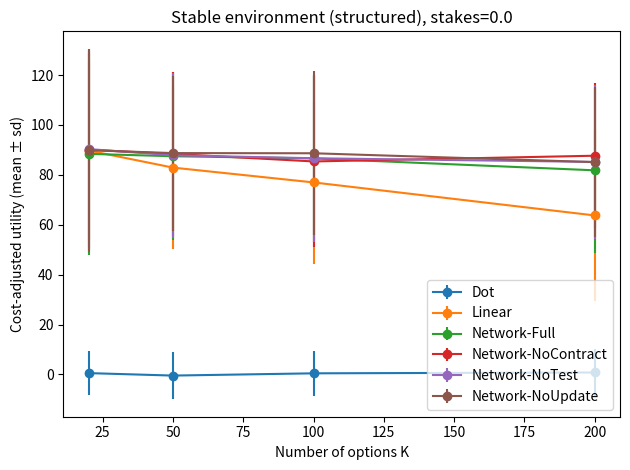
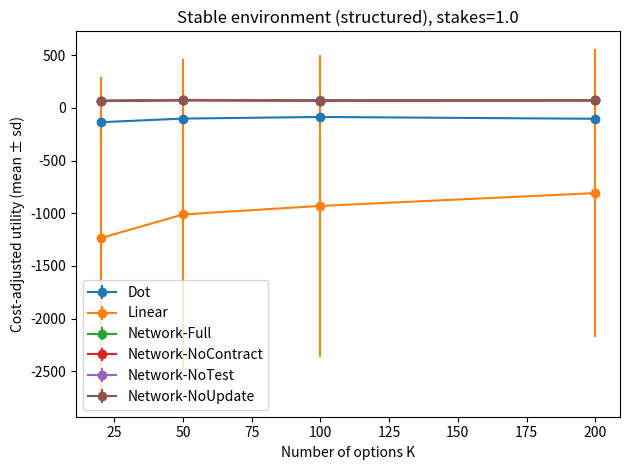
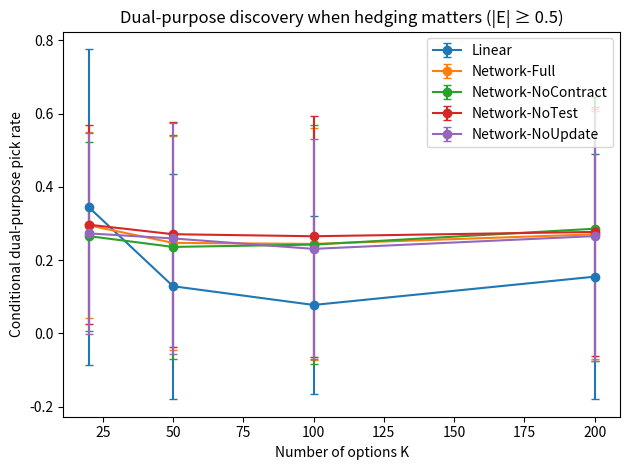
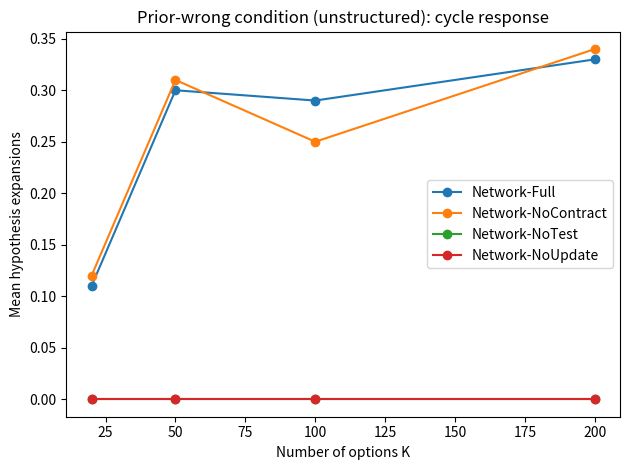

Here is the Python script that generated these plots, in order:
#!/usr/bin/env python3
"""DLN Core–Variable Compression Simulation (combined-paper version)

This simulation is designed to test the *updated* thesis articulated in the review note:

Core (options) compression
  Network cognition is structurally more efficient because it represents shared
  option components once (F shared factors) rather than redundantly across each
  option branch (K options). This advantage exists in stable environments and
  does not require distribution shift or stakes variation.

Variable (stakes) compression
  Stakes/exposures are structured: many options share common risk drivers.
  The environment maintains a cumulative exposure state E_t and applies a
  quadratic exposure objective. The true incremental penalty includes cross-terms
  2 E_t b_i. A network agent that (i) learns factor-level exposure structure and
  (ii) tracks E_t can "hedge once" and avoid redundant hedging. A linear agent
  that treats each option's stakes independently and ignores E_t cross-terms
  cannot exploit this structure.

Core × Variable intersection (dual-purpose)
  Dual-purpose actions are those that are good on Core (high expected reward)
  and simultaneously good on Variable (reduce marginal exposure penalty given E_t).
  Linear agents optimize Core and Variable separately, missing intersection effects.

Learning cycle (mechanism)
  Network cognition is implemented as an explicit cycle:
    1) structural hypothesis (start with factor model),
    2) frequentist predictive check (rolling-window error),
    3) branch: exploit structure if correct OR expand/update hypothesis if wrong.

We intentionally keep the environment minimal (bandit-like) so the compression
mechanism is isolated and measurable.

Explicit modeling assumptions (mirrors the paper)
-------------------------------------------------
A1. Each option i exposes an observed core-factor label c_i in {0..F-1}.
    (This is the *shared component* representation.)
A2. Each option i exposes an observed stakes loading b_i.
A3. "Prior correct" condition: rewards are generated by a factor model mu_i = m_{c_i}+eps_i.
A4. "Prior wrong" condition: rewards are generated independently per option (c_i is irrelevant).
A5. Stakes are a quadratic exposure objective in 1D state E_t. Selecting option i updates
    E_{t+1} = E_t + b_i and incurs penalty delta_P = lambda*(2*E_t*b_i + b_i^2).
    The cross-term 2*E_t*b_i creates marginal effects that per-option penalties cannot capture.
A6. Cognitive cost is a proxy (memory + compute scaling). It is not claimed as biological energy.

Outputs (paper-ready)
---------------------
- results/episode_metrics.csv        : per-seed episode metrics
- results/manifest.json              : run config + file manifest
- artifacts/tables/agg_summary.csv   : aggregated means/stds
- artifacts/figures/*.png            : figures used in the paper

Run
---
  python dln_core_variable_cycle.py --preset smoke --out ./dln_outputs
  python dln_core_variable_cycle.py --preset paper --out ./dln_outputs
"""

from __future__ import annotations

import argparse
import dataclasses
import json
import math
from dataclasses import dataclass, field
from pathlib import Path
from typing import Dict, List, Literal, Tuple

import numpy as np
import pandas as pd

Structure = Literal["structured", "unstructured"]


def spawn_rngs(seed: int) -> Tuple[np.random.Generator, np.random.Generator]:
    """Create independent RNG streams for environment and episode execution.

    This separates environment generation randomness from agent/episode randomness,
    ensuring that agents can be compared independently on identical environments
    without coupling their stochastic processes.
    """
    sequence = np.random.SeedSequence(seed)
    env_ss, episode_ss = sequence.spawn(2)
    return np.random.default_rng(env_ss), np.random.default_rng(episode_ss)


# -------------------------
# Environment
# -------------------------

@dataclass(frozen=True)
class EnvSpec:
    K: int
    F: int
    T: int
    stakes: float
    reward_sigma: float
    idio_mu_sigma: float
    idio_b_sigma: float
    factor_corr: float   # correlation between factor reward m_f and factor exposure g_f
    structure: Structure
    dual_purpose: bool


@dataclass
class EnvInstance:
    spec: EnvSpec
    c: np.ndarray        # (K,) core factor label
    mu: np.ndarray       # (K,) reward mean
    b: np.ndarray        # (K,) exposure loading
    dual_mask: np.ndarray  # (K,) dual-purpose flag (by construction)


def make_env(rng: np.random.Generator, spec: EnvSpec) -> EnvInstance:
    K, F = spec.K, spec.F

    # Factor assignment (observable shared component)
    c = rng.integers(0, F, size=K)

    # Factor-level Core and Variable parameters
    m = rng.normal(0.0, 1.0, size=F)
    m_std = (m - m.mean()) / (m.std() + 1e-9)

    z = rng.normal(0.0, 1.0, size=F)
    g = spec.factor_corr * m_std + math.sqrt(max(0.0, 1.0 - spec.factor_corr**2)) * z
    g = (g - g.mean()) / (g.std() + 1e-9)

    # Rewards
    if spec.structure == "structured":
        mu = m[c] + rng.normal(0.0, spec.idio_mu_sigma, size=K)
    else:
        # Prior-wrong for the factor hypothesis: independent option means
        mu = rng.normal(0.0, 1.0, size=K)

    mu = (mu - mu.mean()) / (mu.std() + 1e-9)

    # Stakes loadings with factor structure (Variable compression target)
    b = g[c] + rng.normal(0.0, spec.idio_b_sigma, size=K)
    b = (b - b.mean()) / (b.std() + 1e-9)

    # Dual-purpose construction: ensure at least one high-mu option has exposure opposite
    dual_mask = np.zeros(K, dtype=bool)
    if spec.dual_purpose and spec.stakes > 0:
        top = np.argsort(mu)[-max(5, K // 10):]
        # prefer a dual-purpose option in the top set: high mu and negative exposure
        cand = [i for i in top if b[i] < 0]
        if not cand:
            i0 = int(top[-1])
            b[i0] = -abs(b[i0])  # enforce hedge direction
            cand = [i0]
        dual_mask[cand] = True

    return EnvInstance(spec=spec, c=c, mu=mu, b=b, dual_mask=dual_mask)


def step_reward(rng: np.random.Generator, mu_i: float, sigma: float) -> float:
    return float(mu_i + rng.normal(0.0, sigma))


def step_penalty(E: float, b_i: float, stakes: float) -> float:
    # Quadratic exposure objective: stakes*((E+b)^2 - E^2) = stakes*(2Eb + b^2)
    return float(stakes * ((E + b_i) ** 2 - E ** 2))


# -------------------------
# Cognitive cost proxy
# -------------------------

@dataclass(frozen=True)
class CogCostWeights:
    mem: float = 0.01
    compute: float = 0.001
    switch: float = 25.0  # overhead when expanding to tabular


@dataclass
class CogCostCounter:
    mem_units: float = 0.0
    compute_units: float = 0.0
    switches: int = 0

    def total(self, w: CogCostWeights) -> float:
        return w.mem * self.mem_units + w.compute * self.compute_units + w.switch * self.switches


# -------------------------
# Contraction (return transition)
# -------------------------

@dataclass(frozen=True)
class ContractionConfig:
    """Configuration for the contraction (return) transition.

    Parameters
    ----------
    enabled:
        Whether contraction logic is active at all.
    holdout_steps (n_contract):
        Minimum number of steps to wait in the expanded (tabular) model before
        opening a contraction evaluation window.
    window (w):
        Length of the evaluation window in which the agent runs a shadow factor
        model and compares predictive error to the tabular model.
    margin (theta_contract):
        Required relative improvement (fraction) for contracting.
        Contract if MSE_factor < (1 - margin) * MSE_tab.
    init_from_tabular:
        Whether to initialize the shadow factor model from current tabular
        estimates (group means of q-values).
    free_tabular_on_contract:
        Whether to drop tabular state on successful contraction, returning memory
        to O(F) scaling (the compressed representation).
    """

    enabled: bool = True
    holdout_steps: int = 50
    window: int = 20
    margin: float = 0.10
    init_from_tabular: bool = True
    free_tabular_on_contract: bool = True


@dataclass
class ContractionState:
    """Mutable state for contraction evaluation windows."""
    steps_since_last_eval: int = 0
    in_eval_window: bool = False
    eval_steps_remaining: int = 0

    shadow_m: np.ndarray | None = None
    shadow_n: np.ndarray | None = None

    err_tab: List[float] = field(default_factory=list)
    err_shadow: List[float] = field(default_factory=list)

    def start(self, window: int) -> None:
        self.in_eval_window = True
        self.eval_steps_remaining = window
        self.err_tab.clear()
        self.err_shadow.clear()

    def stop(self) -> None:
        self.in_eval_window = False
        self.eval_steps_remaining = 0
        self.shadow_m = None
        self.shadow_n = None
        self.err_tab.clear()
        self.err_shadow.clear()


# -------------------------
# Agents
# -------------------------

class Agent:
    name: str

    def reset(self, env: EnvInstance, rng: np.random.Generator) -> None:
        raise NotImplementedError

    def act(self, t: int, env: EnvInstance) -> int:
        raise NotImplementedError

    def observe(self, a: int, r: float, pen: float, env: EnvInstance) -> None:
        raise NotImplementedError

    def cog_cost(self) -> float:
        raise NotImplementedError


class DotRandom(Agent):
    name = "Dot"

    def __init__(self, cost_w: CogCostWeights) -> None:
        self.cost_w = cost_w
        self.rng: np.random.Generator | None = None
        self.K = 0
        self.cost = CogCostCounter()

    def reset(self, env: EnvInstance, rng: np.random.Generator) -> None:
        self.rng = rng
        self.K = env.spec.K
        self.cost = CogCostCounter(mem_units=1.0, compute_units=0.0, switches=0)

    def act(self, t: int, env: EnvInstance) -> int:
        assert self.rng is not None
        self.cost.compute_units += 1.0
        return int(self.rng.integers(0, self.K))

    def observe(self, a: int, r: float, pen: float, env: EnvInstance) -> None:
        return

    def cog_cost(self) -> float:
        return self.cost.total(self.cost_w)


class LinearTabular(Agent):
    """Linear regime: item-by-item frequentist means; ignores E cross-term."""

    name = "Linear"

    def __init__(self, eps0: float, cost_w: CogCostWeights) -> None:
        self.eps0 = eps0
        self.cost_w = cost_w
        self.rng: np.random.Generator | None = None
        self.K = 0
        self.q: np.ndarray | None = None
        self.n: np.ndarray | None = None
        self.cost = CogCostCounter()

    def reset(self, env: EnvInstance, rng: np.random.Generator) -> None:
        self.rng = rng
        self.K = env.spec.K
        self.q = np.zeros(self.K, dtype=float)
        self.n = np.zeros(self.K, dtype=float)
        # memory scales with K
        self.cost = CogCostCounter(mem_units=2.0 * self.K, compute_units=0.0, switches=0)

    def _eps(self, t: int) -> float:
        return min(1.0, self.eps0 / math.sqrt(max(1, t)))

    def act(self, t: int, env: EnvInstance) -> int:
        assert self.rng is not None and self.q is not None and self.n is not None
        if self.rng.random() < self._eps(t):
            self.cost.compute_units += 1.0
            return int(self.rng.integers(0, self.K))

        # Variable heuristic ignores E cross-term: uses only local b^2
        score = self.q - env.spec.stakes * (env.b ** 2)
        self.cost.compute_units += float(self.K)
        return int(np.argmax(score))

    def observe(self, a: int, r: float, pen: float, env: EnvInstance) -> None:
        assert self.q is not None and self.n is not None
        self.n[a] += 1.0
        self.q[a] += (r - self.q[a]) / self.n[a]
        self.cost.compute_units += 5.0

    def cog_cost(self) -> float:
        return self.cost.total(self.cost_w)


class NetworkCycle(Agent):
    """Network regime with an explicit structural learning cycle.

    Hypotheses / representations (Level 1):
      - factor model G_F: rewards depend on factor f=c_i (compressed: O(F))
      - tabular model G_tab: rewards depend on option i (expanded: O(K))

    Variable block:
      - learns factor-level exposure b_f (mean b within factor) online
      - tracks cumulative exposure E_t and uses the marginal penalty 2 E_t b_i

    Revision cycle (Level 2):
      1) start in the factor model
      2) predictive test: rolling-window factor prediction error
      3) on mismatch: expand to tabular (G_F -> G_tab)
      4) contraction: while in tabular, periodically open an evaluation window,
         initialize a shadow factor model from tabular estimates, and contract
         back (G_tab -> G_F) if predictive error improves by a margin.

    Ablations:
      - Network-NoTest: disables the predictive test (never expands)
      - Network-NoUpdate: runs the test but disallows transitions
      - Network-NoContract: allows expansion but disables the return transition
    """

    def __init__(
        self,
        eps0: float,
        window: int,
        margin: float,
        allow_test: bool,
        allow_update: bool,
        cost_w: CogCostWeights,
        local_L: int = 5,
        *,
        allow_contract: bool = True,
        expand_mse_threshold: float = 1.5,
        contraction: ContractionConfig | None = None,
    ) -> None:
        self.eps0 = eps0
        self.window = window
        self.margin = margin
        self.allow_test = allow_test
        self.allow_update = allow_update
        self.allow_contract = allow_contract
        self.expand_mse_threshold = expand_mse_threshold
        self.cost_w = cost_w
        self.local_L = local_L

        if self.allow_test and self.allow_update and self.allow_contract:
            self.name = "Network-Full"
        elif self.allow_test and self.allow_update and (not self.allow_contract):
            self.name = "Network-NoContract"
        elif (not self.allow_test) and self.allow_update:
            self.name = "Network-NoTest"
        elif self.allow_test and (not self.allow_update):
            self.name = "Network-NoUpdate"
        else:
            self.name = "Network-NoTestNoUpdate"

        # contraction config/state
        if contraction is None:
            contraction = ContractionConfig(
                enabled=True,
                holdout_steps=max(50, 3 * window),
                window=window,
                margin=margin,
                init_from_tabular=True,
                free_tabular_on_contract=True,
            )
        self.contraction_cfg = contraction
        self.contraction_state = ContractionState()

        self.rng: np.random.Generator | None = None
        self.K = 0
        self.F = 0

        # factor reward and exposure estimates
        self.m_hat: np.ndarray | None = None
        self.n_f: np.ndarray | None = None
        self.b_hat: np.ndarray | None = None
        self.n_b: np.ndarray | None = None

        # tabular reward estimates (allocated lazily)
        self.q: np.ndarray | None = None
        self.n: np.ndarray | None = None
        self.tabular_active: bool = False

        self.E: float = 0.0
        self.model: Literal["factor", "tabular"] = "factor"

        # metrics
        self.expansions: int = 0      # allocating tabular state
        self.contractions: int = 0    # successful return transitions
        self.revisions: int = 0       # model switches (factor<->tabular)
        self.contract_evals: int = 0  # evaluation windows opened
        self.steps_factor: int = 0
        self.steps_tabular: int = 0

        # rolling error buffer for the expansion test
        self._err_factor: List[float] = []

        self.cost = CogCostCounter()

    def reset(self, env: EnvInstance, rng: np.random.Generator) -> None:
        self.rng = rng
        self.K = env.spec.K
        self.F = env.spec.F

        self.m_hat = np.zeros(self.F, dtype=float)
        self.n_f = np.zeros(self.F, dtype=float)
        self.b_hat = np.zeros(self.F, dtype=float)
        self.n_b = np.zeros(self.F, dtype=float)

        self.q = None
        self.n = None
        self.tabular_active = False

        self.E = 0.0
        self.model = "factor"

        self.expansions = 0
        self.contractions = 0
        self.revisions = 0
        self.contract_evals = 0
        self.steps_factor = 0
        self.steps_tabular = 0

        self._err_factor.clear()
        self.contraction_state = ContractionState()

        # memory scales with F (compressed)
        self.cost = CogCostCounter(mem_units=4.0 * self.F + 1.0, compute_units=0.0, switches=0)

    def _eps(self, t: int) -> float:
        return min(1.0, self.eps0 / math.sqrt(max(1, t)))

    def _maybe_allocate_tabular(self) -> None:
        if self.tabular_active:
            return
        self.q = np.zeros(self.K, dtype=float)
        self.n = np.zeros(self.K, dtype=float)
        self.tabular_active = True
        self.cost.mem_units += 2.0 * self.K
        self.cost.switches += 1
        self.expansions += 1

    def _maybe_free_tabular(self) -> None:
        if not self.tabular_active:
            return
        if not self.contraction_cfg.free_tabular_on_contract:
            return
        # Return memory footprint to the compressed regime.
        self.q = None
        self.n = None
        self.tabular_active = False
        self.cost.mem_units -= 2.0 * self.K

    def _start_contraction_eval(self, env: EnvInstance) -> None:
        """Open an evaluation window in which we compare tabular vs shadow-factor error."""
        if not self.tabular_active:
            return
        assert self.q is not None and self.n is not None

        # Initialize shadow factor model.
        shadow_m = np.zeros(self.F, dtype=float)
        shadow_w = np.zeros(self.F, dtype=float)

        if self.contraction_cfg.init_from_tabular:
            # Weighted group means using visit counts as confidence weights.
            for i in range(self.K):
                f = int(env.c[i])
                w = float(self.n[i])
                if w <= 0.0:
                    continue
                shadow_m[f] += w * float(self.q[i])
                shadow_w[f] += w
            for f in range(self.F):
                if shadow_w[f] > 0.0:
                    shadow_m[f] /= shadow_w[f]
                else:
                    shadow_m[f] = 0.5  # neutral prior if unseen
            shadow_n = shadow_w.copy()
        else:
            shadow_m[:] = 0.5
            shadow_n = np.zeros(self.F, dtype=float)

        self.contraction_state.shadow_m = shadow_m
        self.contraction_state.shadow_n = shadow_n
        self.contraction_state.start(self.contraction_cfg.window)
        self.contract_evals += 1

        # Starting the evaluation window has a meta-cost (building the shadow model).
        self.cost.compute_units += float(self.K)

    def _maybe_expand(self, mse_factor: float) -> None:
        """Expand to tabular when the predictive test flags a mismatch."""
        if not (self.allow_test and self.allow_update):
            return
        if self.model != "factor":
            return
        if len(self._err_factor) < self.window:
            return
        if mse_factor <= self.expand_mse_threshold:
            return

        self._maybe_allocate_tabular()
        if self.allow_update:
            self.model = "tabular"
            self.revisions += 1
            self.cost.switches += 1
            # reset contraction timers once expanded
            self.contraction_state.steps_since_last_eval = 0
            self.contraction_state.stop()

    def _maybe_contract(self) -> None:
        """End-of-window contraction decision."""
        st = self.contraction_state
        if not st.in_eval_window:
            return
        if st.eval_steps_remaining > 0:
            return
        if len(st.err_tab) == 0 or len(st.err_shadow) == 0:
            st.stop()
            return

        mse_tab = float(np.mean(st.err_tab))
        mse_sh = float(np.mean(st.err_shadow))

        do_contract = (
            self.allow_update
            and self.allow_contract
            and self.contraction_cfg.enabled
            and (mse_sh < (1.0 - self.contraction_cfg.margin) * mse_tab)
        )

        if do_contract:
            assert st.shadow_m is not None and st.shadow_n is not None
            assert self.m_hat is not None and self.n_f is not None

            # Adopt the shadow factor reward estimates.
            self.m_hat[:] = st.shadow_m
            self.n_f[:] = np.maximum(st.shadow_n, 1.0)

            self.model = "factor"
            self.revisions += 1
            self.contractions += 1
            self.cost.switches += 1
            self._maybe_free_tabular()

        st.stop()
        st.steps_since_last_eval = 0

    def act(self, t: int, env: EnvInstance) -> int:
        assert self.rng is not None and self.m_hat is not None and self.b_hat is not None

        # exploration
        if self.rng.random() < self._eps(t):
            self.cost.compute_units += 1.0
            return int(self.rng.integers(0, self.K))

        stakes = env.spec.stakes

        if self.model == "factor":
            # factor scores incorporate Variable compression via b_hat and E
            # cost: scan F factors
            self.cost.compute_units += float(self.F)

            pen_f = stakes * (2.0 * self.E * self.b_hat + self.b_hat ** 2)
            score_f = self.m_hat - pen_f
            best_f = int(np.argmax(score_f))

            idx = np.where(env.c == best_f)[0]
            if idx.size == 0:
                self.cost.compute_units += 1.0
                return int(self.rng.integers(0, self.K))

            # local search within factor (bounded, does not scale with K)
            # Smart search: when hedging matters (stakes > 0 and |E| > threshold),
            # prioritize candidates by exposure direction rather than random sampling.
            # This reflects Network's structural understanding: "I know what I'm looking for."
            L = min(self.local_L, idx.size)

            if stakes > 0 and abs(self.E) > 0.5:
                # Directed search based on exposure state
                # E > 0: prefer low b (negative exposure = hedge)
                # E < 0: prefer high b (positive exposure = rebalance toward zero)
                sorted_idx = idx[np.argsort(env.b[idx])]  # ascending by b
                if self.E > 0:
                    cand = sorted_idx[:L]  # lowest b values (hedges)
                else:
                    cand = sorted_idx[-L:]  # highest b values (rebalance)
            else:
                # Random sampling when hedging doesn't matter
                cand = self.rng.choice(idx, size=L, replace=False)

            pen_inc = stakes * (2.0 * self.E * env.b[cand] + env.b[cand] ** 2)
            util_pred = self.m_hat[best_f] - pen_inc
            self.cost.compute_units += float(L)
            return int(cand[int(np.argmax(util_pred))])

        # tabular model (expanded)
        self._maybe_allocate_tabular()
        assert self.q is not None
        self.cost.compute_units += float(self.K)

        pen_inc = stakes * (2.0 * self.E * env.b + env.b ** 2)
        score = self.q - pen_inc
        return int(np.argmax(score))

    def observe(self, a: int, r: float, pen: float, env: EnvInstance) -> None:
        assert self.m_hat is not None and self.n_f is not None and self.b_hat is not None and self.n_b is not None

        # Track time spent in each representation (use the pre-update model).
        if self.model == "factor":
            self.steps_factor += 1
        else:
            self.steps_tabular += 1

        # Update exposure state (always tracked).
        self.E += float(env.b[a])

        f = int(env.c[a])

        # Always update factor reward estimate (regardless of active model).
        # The factor representation is the compressed model; keeping it current
        # ensures it remains a valid contraction target and reflects the
        # structural property that factor learning converges in O(F) observations.
        self.n_f[f] += 1.0
        self.m_hat[f] += (r - self.m_hat[f]) / self.n_f[f]

        # Update factor exposure estimate (b is observed).
        self.n_b[f] += 1.0
        self.b_hat[f] += (float(env.b[a]) - self.b_hat[f]) / self.n_b[f]

        # -------------------------
        # Active-model learning + tests
        # -------------------------

        if self.model == "factor":
            # Rolling predictive error for expansion test.
            pred_f = float(self.m_hat[f])
            self._err_factor.append((r - pred_f) ** 2)
            if len(self._err_factor) > self.window:
                self._err_factor.pop(0)

            if self.allow_test and len(self._err_factor) >= self.window:
                mse_f = float(np.mean(self._err_factor))
                self._maybe_expand(mse_f)

        else:
            # Tabular learning.
            self._maybe_allocate_tabular()
            assert self.q is not None and self.n is not None
            self.n[a] += 1.0
            self.q[a] += (r - self.q[a]) / self.n[a]

            st = self.contraction_state

            # Manage evaluation window scheduling.
            if (not st.in_eval_window) and self.allow_contract and self.allow_update and self.contraction_cfg.enabled:
                st.steps_since_last_eval += 1
                if st.steps_since_last_eval >= self.contraction_cfg.holdout_steps:
                    self._start_contraction_eval(env)
                    st.steps_since_last_eval = 0

            # During the evaluation window, update the shadow model and collect errors.
            if st.in_eval_window and st.shadow_m is not None and st.shadow_n is not None:
                pred_t = float(self.q[a])
                pred_s = float(st.shadow_m[f])

                st.err_tab.append((r - pred_t) ** 2)
                st.err_shadow.append((r - pred_s) ** 2)

                # Update shadow factor estimate.
                st.shadow_n[f] += 1.0
                st.shadow_m[f] += (r - st.shadow_m[f]) / st.shadow_n[f]

                st.eval_steps_remaining -= 1
                if st.eval_steps_remaining <= 0:
                    st.eval_steps_remaining = 0
                    self._maybe_contract()

        self.cost.compute_units += 10.0

    def cog_cost(self) -> float:
        return self.cost.total(self.cost_w)


# -------------------------
# Experiment runner
# -------------------------

@dataclass(frozen=True)
class RunSpec:
    preset: Literal["smoke", "paper", "boundary-kf", "stakes-sweep"]
    seeds: int
    K_values: List[int]
    F: int
    T: int
    stakes_values: List[float]
    structures: List[Structure]
    dual_purpose: bool
    eps0: float
    window: int
    margin: float
    reward_sigma: float
    idio_mu_sigma: float
    idio_b_sigma: float
    factor_corr: float
    cog_lambda: float
    cost_w: CogCostWeights


def preset_config(preset: str) -> RunSpec:
    if preset == "smoke":
        return RunSpec(
            preset="smoke",
            seeds=15,
            K_values=[20, 50],
            F=5,
            T=60,
            stakes_values=[0.0, 1.0],
            structures=["structured", "unstructured"],
            dual_purpose=True,
            eps0=0.4,
            window=20,
            margin=0.1,
            reward_sigma=0.25,
            idio_mu_sigma=0.05,
            idio_b_sigma=0.05,
            factor_corr=0.35,
            cog_lambda=1.0,
            cost_w=CogCostWeights(mem=0.01, compute=0.001, switch=25.0),
        )
    if preset == "paper":
        return RunSpec(
            preset="paper",
            seeds=100,
            K_values=[20, 50, 100, 200],
            F=5,
            T=80,
            stakes_values=[0.0, 1.0],
            structures=["structured", "unstructured"],
            dual_purpose=True,
            eps0=0.4,
            window=20,
            margin=0.1,
            reward_sigma=0.25,
            idio_mu_sigma=0.05,
            idio_b_sigma=0.05,
            factor_corr=0.35,
            cog_lambda=1.0,
            cost_w=CogCostWeights(mem=0.01, compute=0.001, switch=25.0),
        )
    # -------------------------------------------------------------------------
    # BOUNDARY CONDITION PRESETS (for reviewer response)
    # -------------------------------------------------------------------------
    if preset == "boundary-kf":
        # Test K=F boundary condition where compression advantage should vanish
        # At K=F, Network has no advantage (nothing to compress)
        return RunSpec(
            preset="boundary-kf",
            seeds=50,
            K_values=[5, 10, 20, 50],  # K=5=F is the critical boundary
            F=5,
            T=80,
            stakes_values=[0.0, 1.0],
            structures=["structured", "unstructured"],
            dual_purpose=True,
            eps0=0.4,
            window=20,
            margin=0.1,
            reward_sigma=0.25,
            idio_mu_sigma=0.05,
            idio_b_sigma=0.05,
            factor_corr=0.35,
            cog_lambda=1.0,
            cost_w=CogCostWeights(mem=0.01, compute=0.001, switch=25.0),
        )
    if preset == "stakes-sweep":
        # Test intermediate stakes values (reviewer point: only tested 0 and 1)
        return RunSpec(
            preset="stakes-sweep",
            seeds=50,
            K_values=[50, 200],  # Two representative K values
            F=5,
            T=80,
            stakes_values=[0.0, 0.25, 0.5, 0.75, 1.0],  # Full sweep
            structures=["structured"],  # Focus on structured for stakes effect
            dual_purpose=True,
            eps0=0.4,
            window=20,
            margin=0.1,
            reward_sigma=0.25,
            idio_mu_sigma=0.05,
            idio_b_sigma=0.05,
            factor_corr=0.35,
            cog_lambda=1.0,
            cost_w=CogCostWeights(mem=0.01, compute=0.001, switch=25.0),
        )
    raise ValueError(f"Unknown preset: {preset}")


def run_episode(env: EnvInstance, agent: Agent, rng: np.random.Generator) -> Dict[str, float]:
    agent.reset(env, rng)
    E = 0.0
    total_r = 0.0
    total_pen = 0.0
    dual_picks = 0
    dual_picks_cond = 0  # conditional: only when |E| >= 0.5
    dual_cond_steps = 0   # steps where |E| >= 0.5
    E_abs_sum = 0.0

    for t in range(1, env.spec.T + 1):
        a = agent.act(t, env)
        r = step_reward(rng, env.mu[a], env.spec.reward_sigma)
        pen = step_penalty(E, env.b[a], env.spec.stakes)

        # Track conditional dual picks (when hedging matters)
        if abs(E) >= 0.5:
            dual_cond_steps += 1
            if env.dual_mask[a]:
                dual_picks_cond += 1

        E += float(env.b[a])
        E_abs_sum += abs(E)

        total_r += r
        total_pen += pen
        if env.dual_mask[a]:
            dual_picks += 1

        agent.observe(a, r, pen, env)

    util = total_r - total_pen
    cog = agent.cog_cost()

    # Get revision-cycle metrics from Network agents (other agents default to 0)
    expansions = float(getattr(agent, "expansions", 0))
    contractions = float(getattr(agent, "contractions", 0))
    revisions = float(getattr(agent, "revisions", 0))
    contract_evals = float(getattr(agent, "contract_evals", 0))
    steps_factor = float(getattr(agent, "steps_factor", 0))
    steps_tabular = float(getattr(agent, "steps_tabular", 0))

    return dict(
        total_reward=total_r,
        total_penalty=total_pen,
        utility=util,
        cognitive_cost=cog,
        dual_picks=float(dual_picks),
        dual_picks_cond=float(dual_picks_cond),
        dual_cond_steps=float(dual_cond_steps),
        E_abs_mean=E_abs_sum / float(env.spec.T),
        expansions=expansions,
        contractions=contractions,
        revisions=revisions,
        contract_evals=contract_evals,
        steps_factor=steps_factor,
        steps_tabular=steps_tabular,
    )


def run_suite(cfg: RunSpec, out_dir: str) -> pd.DataFrame:
    out = Path(out_dir)
    results_dir = out / "results"
    artifacts_dir = out / "artifacts"
    (artifacts_dir / "tables").mkdir(parents=True, exist_ok=True)
    (artifacts_dir / "figures").mkdir(parents=True, exist_ok=True)
    results_dir.mkdir(parents=True, exist_ok=True)

    rows: List[Dict[str, object]] = []

    for seed in range(cfg.seeds):
        # Separate RNG streams for environment generation and episode execution
        # to avoid coupling between environment and agent randomness
        env_rng, episode_rng = spawn_rngs(seed)
        for K in cfg.K_values:
            for stakes in cfg.stakes_values:
                for structure in cfg.structures:
                    spec = EnvSpec(
                        K=K,
                        F=cfg.F,
                        T=cfg.T,
                        stakes=stakes,
                        reward_sigma=cfg.reward_sigma,
                        idio_mu_sigma=cfg.idio_mu_sigma,
                        idio_b_sigma=cfg.idio_b_sigma,
                        factor_corr=cfg.factor_corr,
                        structure=structure,
                        dual_purpose=cfg.dual_purpose,
                    )
                    env = make_env(env_rng, spec)

                    agents: List[Agent] = [
                        DotRandom(cfg.cost_w),
                        LinearTabular(cfg.eps0, cfg.cost_w),
                        NetworkCycle(cfg.eps0, cfg.window, cfg.margin, True, True, cfg.cost_w),
                        NetworkCycle(cfg.eps0, cfg.window, cfg.margin, True, True, cfg.cost_w, allow_contract=False),
                        NetworkCycle(cfg.eps0, cfg.window, cfg.margin, False, True, cfg.cost_w),
                        NetworkCycle(cfg.eps0, cfg.window, cfg.margin, True, False, cfg.cost_w),
                    ]

                    for agent in agents:
                        ep = run_episode(env, agent, episode_rng)
                        cau = float(ep["utility"]) - cfg.cog_lambda * float(ep["cognitive_cost"])
                        # Compute conditional dual rate (only when hedging matters: |E| >= 0.5)
                        dual_rate = float(ep["dual_picks"]) / float(cfg.T)
                        dual_cond_steps = float(ep["dual_cond_steps"])
                        dual_rate_cond = float(ep["dual_picks_cond"]) / max(1.0, dual_cond_steps)
                        rows.append(
                            dict(
                                seed=seed,
                                agent=agent.name,
                                K=K,
                                F=cfg.F,
                                T=cfg.T,
                                stakes=stakes,
                                structure=structure,
                                total_reward=float(ep["total_reward"]),
                                total_penalty=float(ep["total_penalty"]),
                                utility=float(ep["utility"]),
                                cognitive_cost=float(ep["cognitive_cost"]),
                                cost_adjusted_utility=float(cau),
                                dual_picks=float(ep["dual_picks"]),
                                dual_rate=dual_rate,
                                dual_rate_cond=dual_rate_cond,
                                E_abs_mean=float(ep["E_abs_mean"]),
                                expansions=float(ep["expansions"]),
                                contractions=float(ep["contractions"]),
                                revisions=float(ep["revisions"]),
                                contract_evals=float(ep["contract_evals"]),
                                steps_factor=float(ep["steps_factor"]),
                                steps_tabular=float(ep["steps_tabular"]),
                            )
                        )

    df = pd.DataFrame(rows)
    df_path = results_dir / "episode_metrics.csv"
    df.to_csv(df_path, index=False)

    # Aggregation
    agg = (
        df.groupby(["agent", "structure", "stakes", "K"], as_index=False)
        .agg(
            reward_mean=("total_reward", "mean"),
            reward_std=("total_reward", "std"),
            penalty_mean=("total_penalty", "mean"),
            penalty_std=("total_penalty", "std"),
            utility_mean=("utility", "mean"),
            utility_std=("utility", "std"),
            cog_mean=("cognitive_cost", "mean"),
            cog_std=("cognitive_cost", "std"),
            cau_mean=("cost_adjusted_utility", "mean"),
            cau_std=("cost_adjusted_utility", "std"),
            dual_mean=("dual_picks", "mean"),
            dual_rate_mean=("dual_rate", "mean"),
            dual_rate_std=("dual_rate", "std"),
            dual_rate_cond_mean=("dual_rate_cond", "mean"),
            dual_rate_cond_std=("dual_rate_cond", "std"),
            E_abs_mean=("E_abs_mean", "mean"),
            expansions_mean=("expansions", "mean"),
            contractions_mean=("contractions", "mean"),
            revisions_mean=("revisions", "mean"),
            contract_evals_mean=("contract_evals", "mean"),
            steps_factor_mean=("steps_factor", "mean"),
            steps_tabular_mean=("steps_tabular", "mean"),
        )
    )
    table_path = artifacts_dir / "tables" / "agg_summary.csv"
    agg.to_csv(table_path, index=False)

    # Figures
    import matplotlib.pyplot as plt

    # Fig 1: stable structured env, cost-adjusted utility vs K
    for stakes in [0.0, 1.0]:
        plt.figure()
        sub = agg[(agg["structure"] == "structured") & (agg["stakes"] == stakes)]
        for agent in ["Dot", "Linear", "Network-Full", "Network-NoContract", "Network-NoTest", "Network-NoUpdate"]:
            s = sub[sub["agent"] == agent].sort_values("K")
            if len(s) == 0:
                continue
            plt.errorbar(s["K"], s["cau_mean"], yerr=s["cau_std"], marker="o", label=agent)
        plt.xlabel("Number of options K")
        plt.ylabel("Cost-adjusted utility (mean ± sd)")
        plt.title(f"Stable environment (structured), stakes={stakes}")
        plt.legend()
        plt.tight_layout()
        plt.savefig(artifacts_dir / "figures" / f"fig_cau_vs_K_structured_stakes{stakes}.png", dpi=200)
        plt.close()

    # Fig 2: CONDITIONAL dual-purpose pick rate (when hedging matters: |E| >= 0.5)
    plt.figure()
    sub = agg[(agg["structure"] == "structured") & (agg["stakes"] == 1.0)]
    for agent in ["Linear", "Network-Full", "Network-NoContract", "Network-NoTest", "Network-NoUpdate"]:
        s = sub[sub["agent"] == agent].sort_values("K")
        if len(s) == 0:
            continue
        plt.errorbar(s["K"], s["dual_rate_cond_mean"], yerr=s["dual_rate_cond_std"], marker="o", label=agent, capsize=3)
    plt.xlabel("Number of options K")
    plt.ylabel("Conditional dual-purpose pick rate")
    plt.title("Dual-purpose discovery when hedging matters (|E| ≥ 0.5)")
    plt.legend()
    plt.tight_layout()
    plt.savefig(artifacts_dir / "figures" / "fig_dual_purpose_rate.png", dpi=200)
    plt.close()

    # Fig 3: cycle response in unstructured, stakes=0 (prior-wrong) - show expansions
    plt.figure()
    sub = agg[(agg["structure"] == "unstructured") & (agg["stakes"] == 0.0)]
    for agent in ["Network-Full", "Network-NoContract", "Network-NoTest", "Network-NoUpdate"]:
        s = sub[sub["agent"] == agent].sort_values("K")
        if len(s) == 0:
            continue
        plt.plot(s["K"], s["expansions_mean"], marker="o", label=agent)
    plt.xlabel("Number of options K")
    plt.ylabel("Mean hypothesis expansions")
    plt.title("Prior-wrong condition (unstructured): cycle response")
    plt.legend()
    plt.tight_layout()
    plt.savefig(artifacts_dir / "figures" / "fig_switches.png", dpi=200)
    plt.close()

    manifest = dict(
        preset=cfg.preset,
        seeds=cfg.seeds,
        K_values=cfg.K_values,
        F=cfg.F,
        T=cfg.T,
        stakes_values=cfg.stakes_values,
        structures=cfg.structures,
        dual_purpose=cfg.dual_purpose,
        eps0=cfg.eps0,
        window=cfg.window,
        margin=cfg.margin,
        reward_sigma=cfg.reward_sigma,
        idio_mu_sigma=cfg.idio_mu_sigma,
        idio_b_sigma=cfg.idio_b_sigma,
        factor_corr=cfg.factor_corr,
        cog_lambda=cfg.cog_lambda,
        cost_weights=dataclasses.asdict(cfg.cost_w),
        outputs=dict(
            episode_metrics=str(df_path),
            agg_summary=str(table_path),
            figures_dir=str(artifacts_dir / "figures"),
        ),
    )
    (results_dir / "manifest.json").write_text(json.dumps(manifest, indent=2))

    return df


def main() -> None:
    ap = argparse.ArgumentParser()
    ap.add_argument("--preset", choices=["smoke", "paper", "boundary-kf", "stakes-sweep"], default="paper")
    ap.add_argument("--out", default="./dln_outputs")
    args = ap.parse_args()

    cfg = preset_config(args.preset)
    run_suite(cfg, args.out)

    print("DLN simulation complete.")
    print(f"Outputs written to: {args.out}")


if __name__ == "__main__":
    main()
